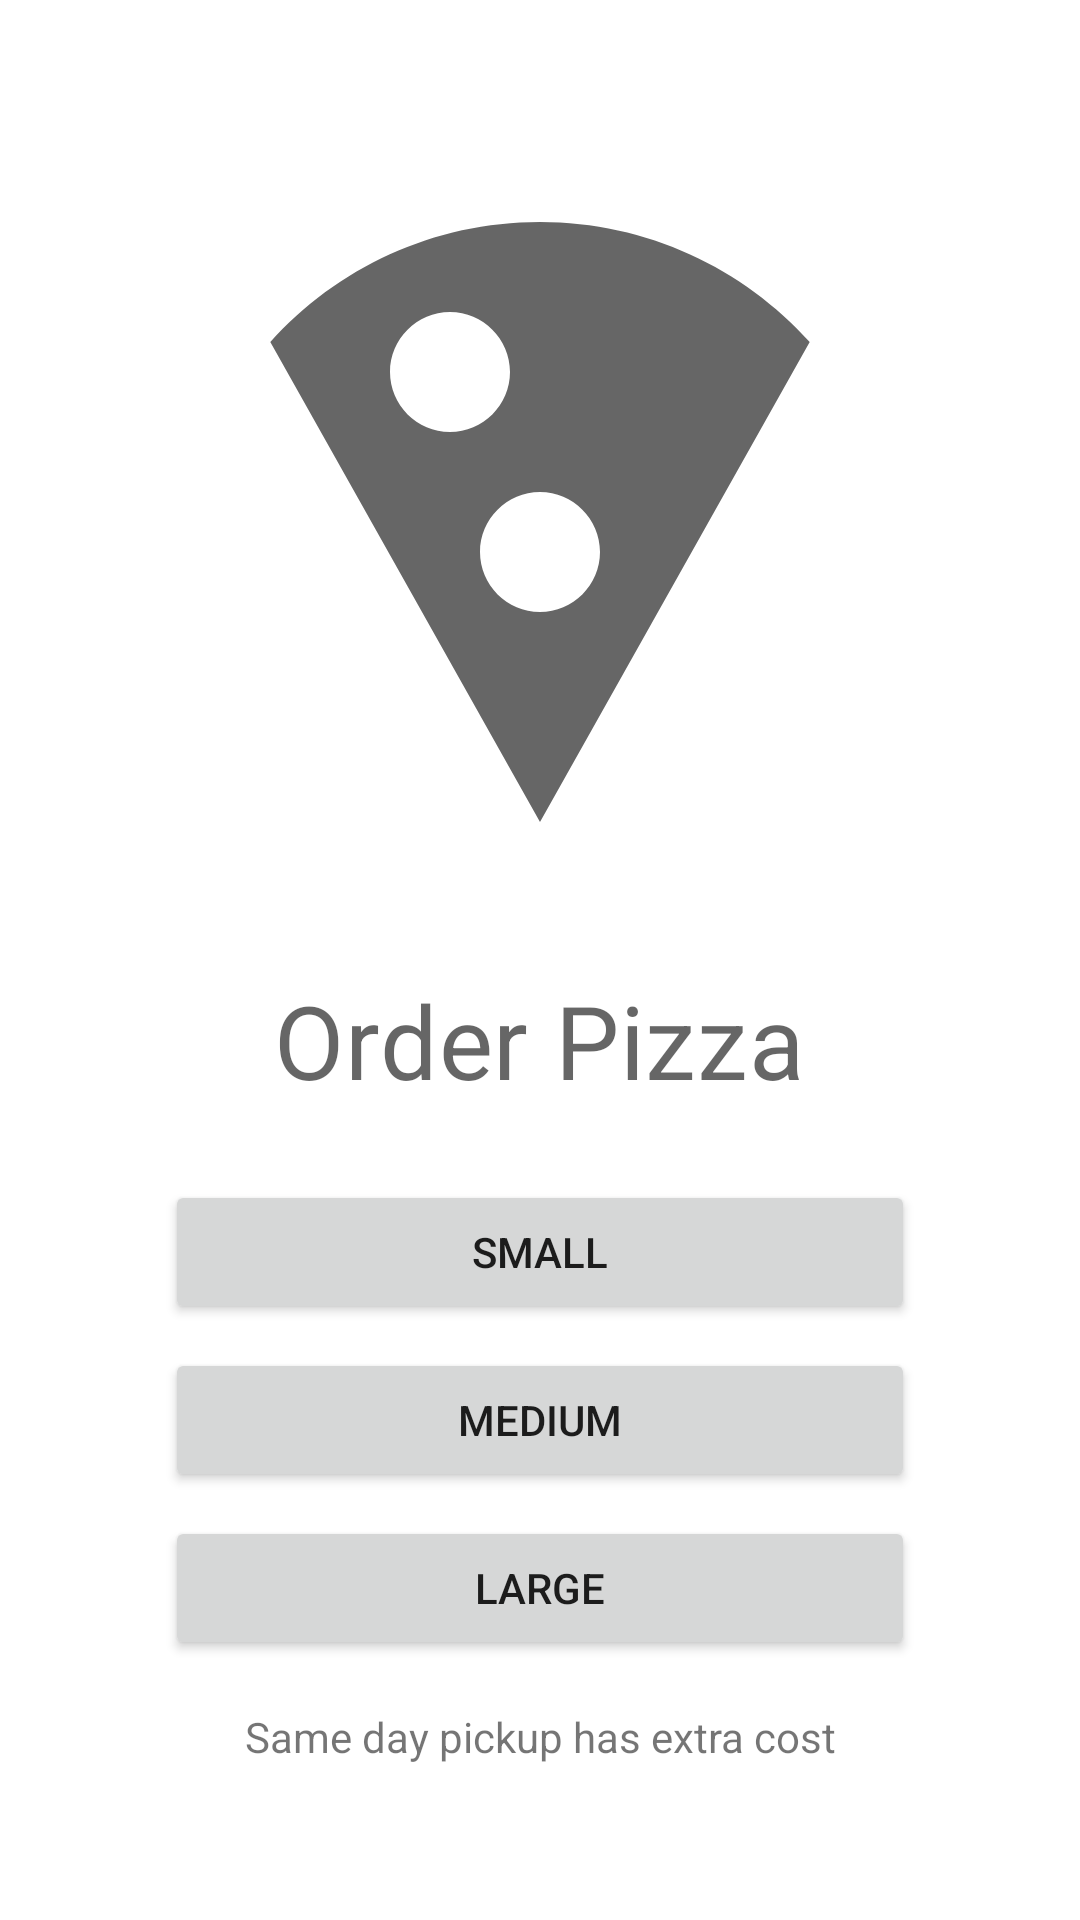

Here is an Android app screen rendered from its layout file. Give the layout XML and the strings, colors and styles it references.
<!-- AndroidManifest.xml: application theme Theme.Peperoni -->
<!-- res/layout/fragment_start.xml -->
<?xml version="1.0" encoding="utf-8"?>
<layout xmlns:android="http://schemas.android.com/apk/res/android"
    xmlns:app="http://schemas.android.com/apk/res-auto"
    xmlns:tools="http://schemas.android.com/tools"
    tools:context=".StartFragment">

    <data>
        <variable
            name="startFragment"
            type="com.example.peperoni.StartFragment" />
        <variable
            name="viewModel"
            type="com.example.peperoni.model.PizzaViewModel" />
    </data>

    <ScrollView
        android:layout_width="match_parent"
        android:layout_height="match_parent">

        <LinearLayout
            android:layout_width="match_parent"
            android:layout_height="wrap_content"
            android:orientation="vertical"
            android:padding="@dimen/side_margin">

            <ImageView
                android:layout_width="@dimen/image_size"
                android:layout_height="@dimen/image_size"
                android:layout_gravity="center_horizontal"
                android:layout_marginTop="@dimen/margin_between_elements"
                android:importantForAccessibility="no"
                android:scaleType="center"
                app:srcCompat="@drawable/ic_baseline_local_pizza_24" />

            <TextView
                android:layout_width="wrap_content"
                android:layout_height="wrap_content"
                android:layout_gravity="center_horizontal"
                android:layout_marginBottom="@dimen/side_margin"
                android:text="@string/order_pizza"
                android:textAppearance="?attr/textAppearanceHeadline4"
                android:textColor="@color/material_on_background_emphasis_medium" />

            <Button
                android:id="@+id/order_one_cupcake"
                android:layout_width="wrap_content"
                android:layout_height="wrap_content"
                android:layout_gravity="center_horizontal"
                android:layout_marginTop="@dimen/margin_between_elements"
                android:minWidth="@dimen/order_pizza_button_width"
                android:text="@string/small_pizza"
                android:onClick="@{() -> startFragment.orderPizza(@string/small_pizza, 2.0)}"
                />

            <Button
                android:id="@+id/order_six_cupcakes"
                android:layout_width="wrap_content"
                android:layout_height="wrap_content"
                android:layout_gravity="center_horizontal"
                android:layout_marginTop="@dimen/margin_between_elements"
                android:minWidth="@dimen/order_pizza_button_width"
                android:text="@string/medium_pizza"
                android:onClick="@{() -> startFragment.orderPizza(@string/medium_pizza, 4.0)}"/>

            <Button
                android:id="@+id/order_twelve_cupcakes"
                android:layout_width="wrap_content"
                android:layout_height="wrap_content"
                android:layout_gravity="center_horizontal"
                android:layout_marginTop="@dimen/margin_between_elements"
                android:minWidth="@dimen/order_pizza_button_width"
                android:text="@string/large_pizza"
                android:onClick="@{() -> startFragment.orderPizza(@string/large_pizza, 6.0)}"/>

            <TextView
                android:id="@+id/extra_cost_text"
                android:layout_width="match_parent"
                android:layout_height="wrap_content"
                android:gravity="center"
                android:layout_marginTop="@dimen/side_margin"
                android:text="@string/extra_cost" />
        </LinearLayout>
    </ScrollView>
</layout>
<!-- resources referenced by this layout -->
<resources>
  <dimen name="image_size">300dp</dimen>
  <dimen name="margin_between_elements">8dp</dimen>
  <dimen name="order_pizza_button_width">250dp</dimen>
  <dimen name="side_margin">16dp</dimen>
  <!-- drawable ic_baseline_local_pizza_24 (drawable) -->
  <vector android:height="240dp" android:tint="?attr/colorControlNormal"
      android:viewportHeight="24" android:viewportWidth="24"
      android:width="240dp" xmlns:android="http://schemas.android.com/apk/res/android">
      <path android:fillColor="@android:color/white" android:pathData="M12,2C8.43,2 5.23,3.54 3.01,6L12,22l8.99,-16C18.78,3.55 15.57,2 12,2zM7,7c0,-1.1 0.9,-2 2,-2s2,0.9 2,2 -0.9,2 -2,2 -2,-0.9 -2,-2zM12,15c-1.1,0 -2,-0.9 -2,-2s0.9,-2 2,-2 2,0.9 2,2 -0.9,2 -2,2z"/>
  </vector>
  <string name="extra_cost">Same day pickup has extra cost</string>
  <string name="large_pizza">Large </string>
  <string name="medium_pizza">Medium </string>
  <string name="order_pizza">Order Pizza</string>
  <string name="small_pizza">Small </string>
  <style name="Theme.Peperoni" parent="Theme.MaterialComponents.DayNight.DarkActionBar">
          
          <item name="colorPrimary">@color/purple_500</item>
          <item name="colorPrimaryVariant">@color/purple_700</item>
          <item name="colorOnPrimary">@color/white</item>
          
          <item name="colorSecondary">@color/teal_200</item>
          <item name="colorSecondaryVariant">@color/teal_700</item>
          <item name="colorOnSecondary">@color/black</item>
          
          <item name="android:statusBarColor" tools:targetApi="l">?attr/colorPrimaryVariant</item>
          
      </style>
  <!-- not gathered from this repository: default colours our renderer supplied (Android Studio template values) -->
  <color name="purple_500">#FF6200EE</color>
  <color name="purple_700">#FF3700B3</color>
  <color name="teal_200">#FF03DAC5</color>
  <color name="teal_700">#FF018786</color>
  <color name="black">#FF000000</color>
  <color name="white">#FFFFFFFF</color>
</resources>
